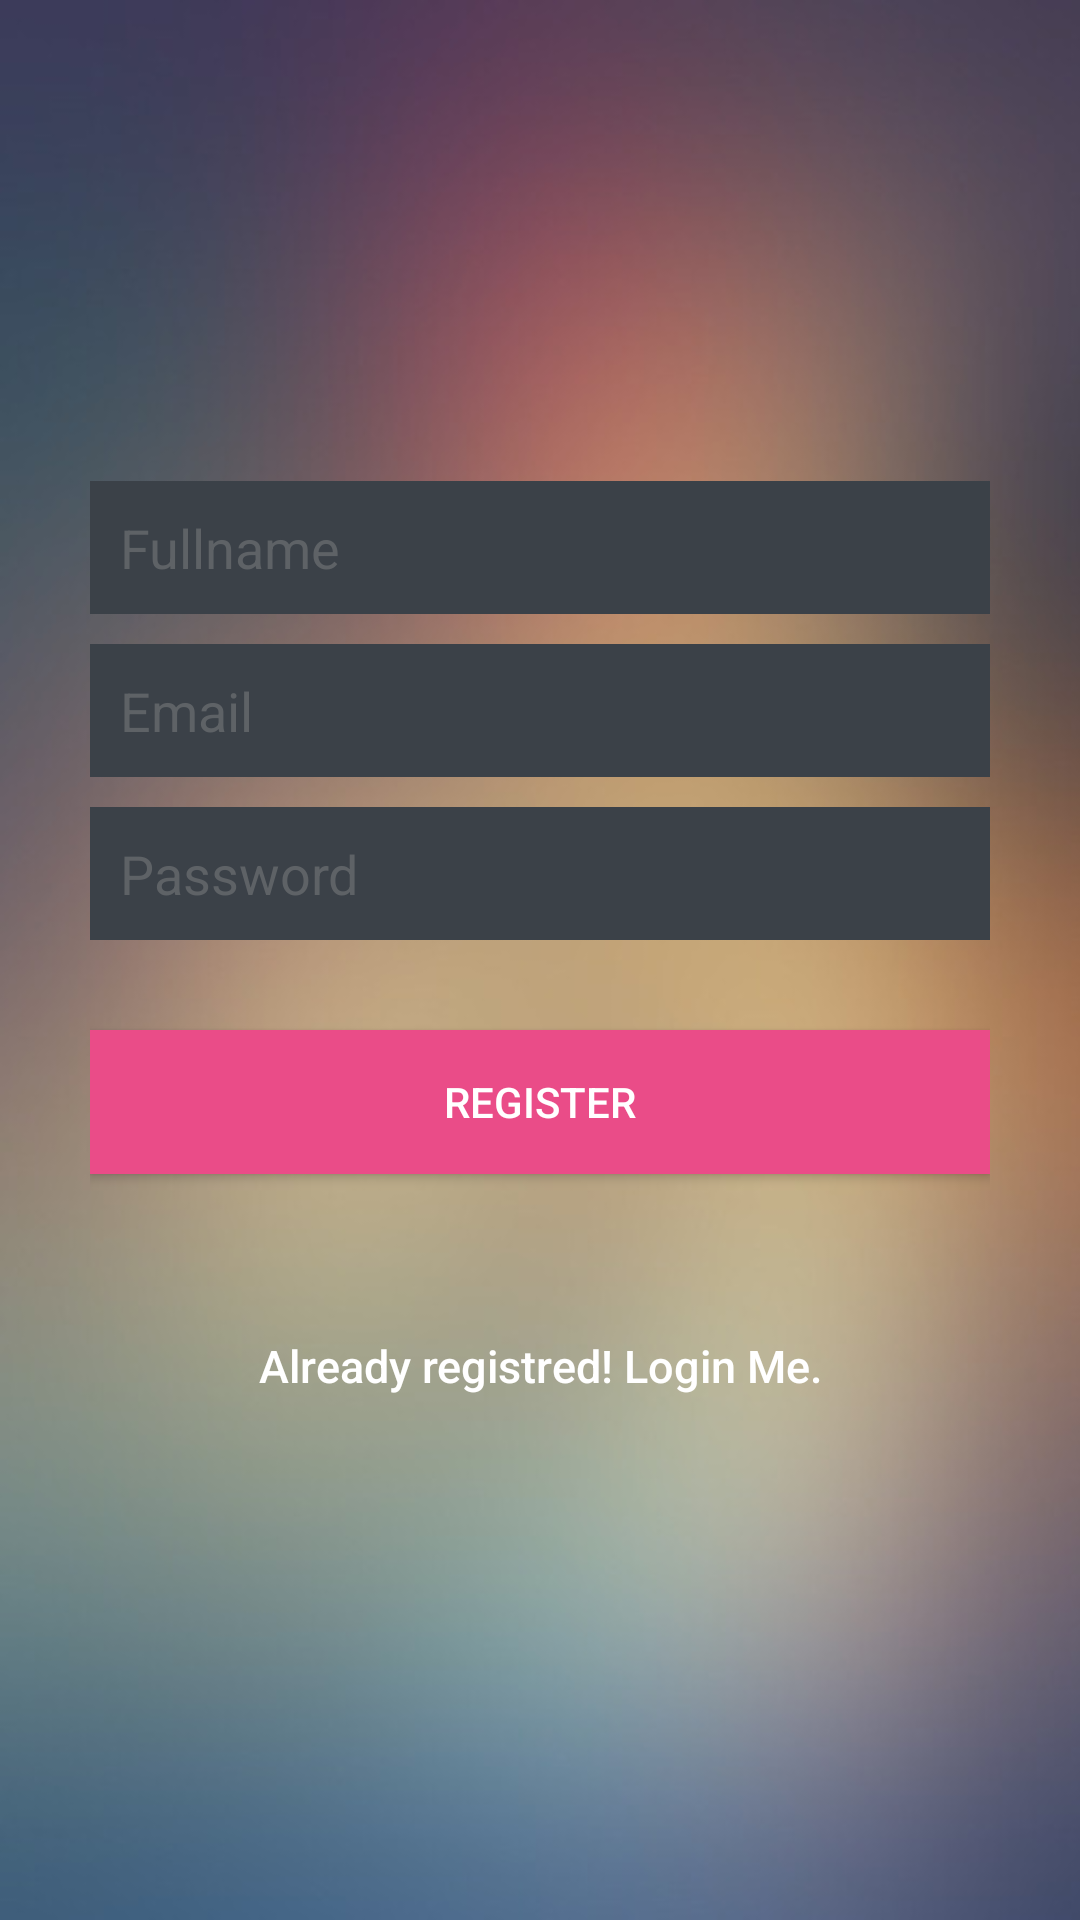

The Android layout XML behind this screen, and the referenced resources:
<!-- AndroidManifest.xml: application theme AppTheme -->
<!-- res/layout/register_screen.xml -->
<?xml version="1.0" encoding="utf-8"?>
<LinearLayout xmlns:android="http://schemas.android.com/apk/res/android"
    android:layout_width="fill_parent"
    android:layout_height="fill_parent"
    android:background="@drawable/back"
    android:gravity="center"
    android:orientation="vertical"
    android:padding="10dp" >

    <LinearLayout
        android:layout_width="fill_parent"
        android:layout_height="wrap_content"
        android:layout_gravity="center"
        android:orientation="vertical"
        android:paddingLeft="20dp"
        android:paddingRight="20dp" >

        <EditText
            android:id="@+id/name"
            android:layout_width="fill_parent"
            android:layout_height="wrap_content"
            android:layout_marginBottom="10dp"
            android:background="@color/input_register_bg"
            android:hint="@string/hint_name"
            android:padding="10dp"
            android:singleLine="true"
            android:inputType="textCapWords"
            android:textColor="@color/input_register"
            android:textColorHint="@color/input_register_hint" />

        <EditText
            android:id="@+id/email"
            android:layout_width="fill_parent"
            android:layout_height="wrap_content"
            android:layout_marginBottom="10dp"
            android:background="@color/input_register_bg"
            android:hint="@string/hint_email"
            android:inputType="textEmailAddress"
            android:padding="10dp"
            android:singleLine="true"
            android:textColor="@color/input_register"
            android:textColorHint="@color/input_register_hint" />

        <EditText
            android:id="@+id/password"
            android:layout_width="fill_parent"
            android:layout_height="wrap_content"
            android:layout_marginBottom="10dp"
            android:background="@color/input_register_bg"
            android:hint="@string/hint_password"
            android:inputType="textPassword"
            android:padding="10dp"
            android:singleLine="true"
            android:textColor="@color/input_register"
            android:textColorHint="@color/input_register_hint" />

        

        <Button
            android:id="@+id/btnRegister"
            android:layout_width="fill_parent"
            android:layout_height="wrap_content"
            android:layout_marginTop="20dip"
            android:background="#ea4c88"
            android:text="@string/btn_register"
            android:textColor="@color/white" />

        

        <Button
            android:id="@+id/btnLinkToLoginScreen"
            android:layout_width="fill_parent"
            android:layout_height="wrap_content"
            android:layout_marginTop="40dip"
            android:background="@null"
            android:text="@string/btn_link_to_login"
            android:textAllCaps="false"
            android:textColor="@color/white"
            android:textSize="15dp" />
    </LinearLayout>

</LinearLayout>
<!-- resources referenced by this layout -->
<resources>
  <color name="input_register">#888888</color>
  <color name="input_register_bg">#3b4148</color>
  <color name="input_register_hint">#5e6266</color>
  <color name="white">#ffffff</color>
  <!-- drawable back: jpg bitmap (drawable, 38780 bytes) -->
  <string name="btn_link_to_login">Already registred! Login Me.</string>
  <string name="btn_register">REGISTER</string>
  <string name="hint_email">Email</string>
  <string name="hint_name">Fullname</string>
  <string name="hint_password">Password</string>
  <style name="AppTheme" parent="Theme.AppCompat.Light.NoActionBar">
          
  
          <item name="colorPrimary">@color/ColorPrimary</item>
          <item name="colorPrimaryDark">@color/ColorPrimaryDark</item>
      </style>
  <color name="ColorPrimary">#FF5722</color>
  <color name="ColorPrimaryDark">#E64A19</color>
</resources>
